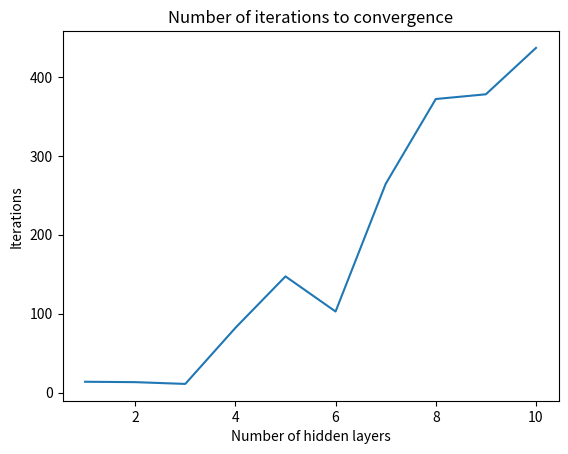

Write Python code to recreate this figure.
import numpy as np
import matplotlib.pyplot as plt

# No interaction
h = np.array([1,2,3,4,5,6,7,8,9,10])
e_1 = np.array([2.00746737193835,2.0002131132685,2.01495378671377,2.03699160689562,2.0309648502258,2.03549592425661,2.00917283485631,2.00190383746058,2.02666419332231,2.02424991274717 ])
i_1 = np.array([15,15,12,10,169,219,326,447,411,418])

e_2 = np.array([2.00047693357054,2.01450017375426,2.0102719734061,2.0133530466665,2.0017033215601,2.02311872357203,1.99273193637732,2.01238340180815,2.01724670113913,2.05147439584335 ])
i_2 = np.array([12,11,12,177,9,16,256,369,314,413])

e_3 = np.array([2.00365469458715,2.01370187006535,2.00555595809565,2.00980672817809,2.00295057618727,2.0068859031555,1.99264989827676,2.0650441073482,2.00024427407747,2.03914022949817 ])
i_3 = np.array([13,13,8,132,173,168,236,278,445,436])

e_4 = np.array([2.00364869885244,2.01358982886694,2.00554343151456,2.00980657444476,2.00289361863933,2.00689604656289,1.99267154590314,2.06501725510505,2.0003629934268,2.03914876845424])
i_4 = np.array([15,14,12,9,238,8,240,394,342,480])

mean_it = (i_1 + i_2 + i_3 +i_4)/(4)

plt.plot(h, mean_it)
plt.title("Number of iterations to convergence")
plt.ylabel("Iterations")
plt.xlabel("Number of hidden layers")
plt.show()
